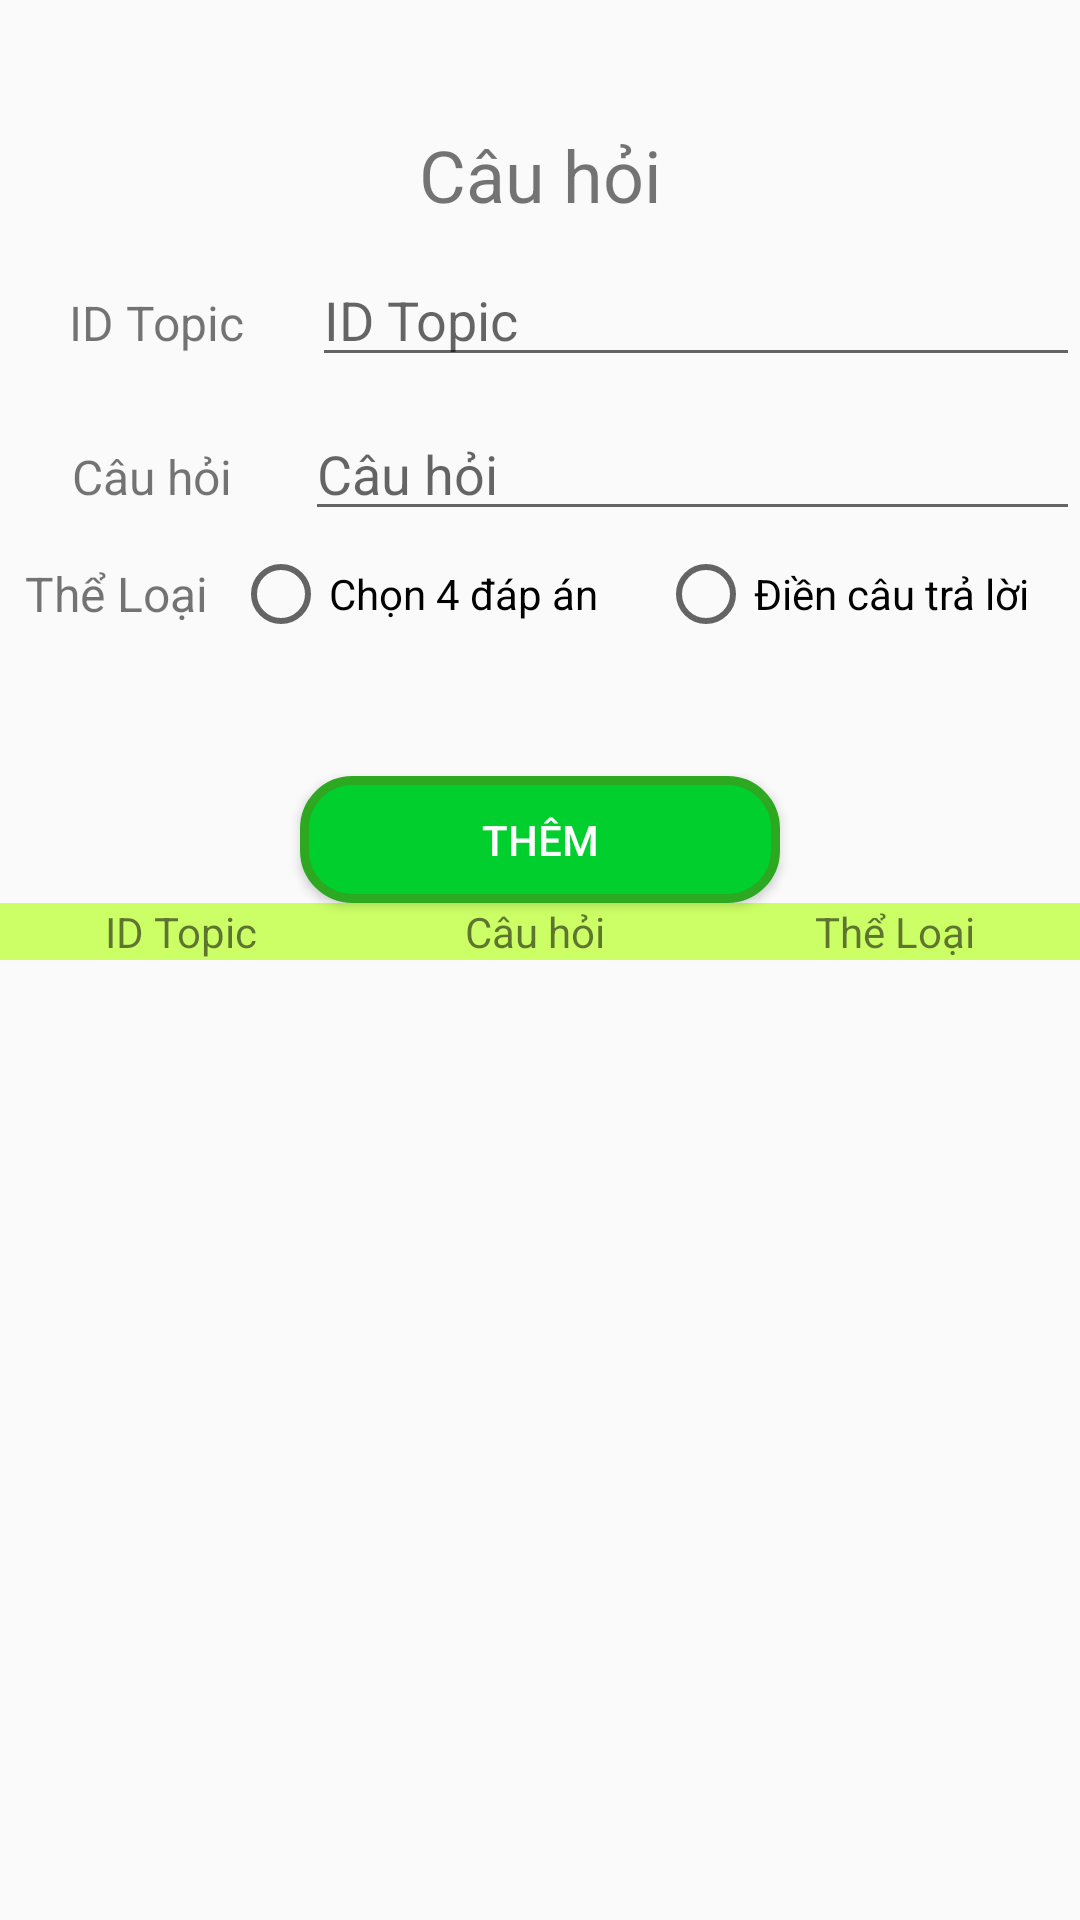

The Android layout XML behind this screen, and the referenced resources:
<!-- AndroidManifest.xml: application theme Theme.AppEnglish -->
<!-- res/layout/activity_pack_question.xml -->
<?xml version="1.0" encoding="utf-8"?>
<RelativeLayout xmlns:android="http://schemas.android.com/apk/res/android"
    xmlns:app="http://schemas.android.com/apk/res-auto"
    xmlns:tools="http://schemas.android.com/tools"
    android:layout_width="match_parent"
    android:layout_height="match_parent"
    tools:context=".PackQuestion">

        <LinearLayout
            android:layout_width="match_parent"
            android:layout_height="wrap_content"
            android:orientation="vertical">
            <ImageView
                android:id="@+id/imgBack"
                android:layout_width="wrap_content"
                android:layout_height="wrap_content"
                android:layout_marginTop="10dp"
                android:layout_marginLeft="10dp"
                app:srcCompat="@drawable/baseline_arrow_back_24" />

            <TextView
                android:id="@+id/textView5"
                android:layout_width="match_parent"
                android:layout_height="wrap_content"
                android:layout_marginTop="32dp"
                android:text="Câu hỏi"
                android:textAlignment="center"
                android:textSize="24sp" />

            <LinearLayout
                android:layout_width="match_parent"
                android:layout_height="match_parent"
                android:layout_marginTop="10dp"
                android:orientation="horizontal">

                <TextView
                    android:layout_width="wrap_content"
                    android:layout_height="wrap_content"
                    android:layout_weight="1"
                    android:text="ID Topic"
                    android:textAlignment="center"
                    android:textSize="16sp" />


                <EditText
                    android:id="@+id/txtIDTopic"
                    android:layout_width="wrap_content"
                    android:layout_height="wrap_content"
                    android:layout_weight="1"
                    android:ems="10"
                    android:hint="ID Topic"
                    android:inputType="number" />


            </LinearLayout>

            <LinearLayout
                android:layout_width="match_parent"
                android:layout_height="match_parent"
                android:layout_marginTop="10dp"
                android:orientation="horizontal">

                <TextView
                    android:layout_width="wrap_content"
                    android:layout_height="wrap_content"
                    android:layout_weight="1"
                    android:text="Câu hỏi"
                    android:textAlignment="center"
                    android:textSize="16sp" />

                <EditText
                    android:id="@+id/txtQuestion"
                    android:layout_width="wrap_content"
                    android:layout_height="wrap_content"
                    android:layout_weight="1"
                    android:ems="10"
                    android:hint="Câu hỏi"
                    android:inputType="textPersonName" />

            </LinearLayout>

            <LinearLayout
                android:layout_width="match_parent"
                android:layout_height="wrap_content"
                android:layout_marginTop="10dp"
                android:orientation="horizontal">

                <TextView
                    android:layout_width="wrap_content"
                    android:layout_height="wrap_content"
                    android:layout_weight="1"
                    android:text="Thể Loại"
                    android:textAlignment="center"
                    android:textSize="16sp" />

                <RadioGroup
                    android:layout_width="wrap_content"
                    android:layout_height="match_parent"
                    android:layout_weight="1"
                    android:orientation="horizontal">

                    <RadioButton
                        android:id="@+id/rdBtnSelect"
                        android:layout_width="wrap_content"
                        android:layout_height="wrap_content"
                        android:text="Chọn 4 đáp án" />

                    <RadioButton
                        android:id="@+id/rdBtnFill"
                        android:layout_width="wrap_content"
                        android:layout_height="wrap_content"
                        android:layout_marginLeft="20dp"
                        android:layout_weight="1"
                        android:text="Điền câu trả lời" />
                </RadioGroup>

            </LinearLayout>

            <Button
                android:id="@+id/btnAddQuestion"
                android:layout_width="match_parent"
                android:layout_height="wrap_content"
                android:layout_marginHorizontal="100dp"
                android:layout_marginTop="50dp"
                android:layout_weight="1"
                android:background="@drawable/radius_btn_green"
                android:textColor="@color/white"
                android:text="Thêm" />


            <LinearLayout
                android:layout_width="match_parent"
                android:layout_height="wrap_content"
                android:background="#ccff66"
                android:orientation="horizontal">

                <TextView
                    android:id="@+id/textView17"
                    android:layout_width="wrap_content"
                    android:layout_height="wrap_content"
                    android:layout_weight="1"
                    android:text="ID Topic"
                    android:textAlignment="center" />

                <TextView
                    android:id="@+id/textView16"
                    android:layout_width="wrap_content"
                    android:layout_height="wrap_content"
                    android:layout_weight="1"
                    android:text="Câu hỏi"
                    android:textAlignment="center" />

                <TextView
                    android:id="@+id/textView13"
                    android:layout_width="wrap_content"
                    android:layout_height="wrap_content"
                    android:layout_weight="1"
                    android:text="Thể Loại"
                    android:textAlignment="center" />
            </LinearLayout>

            <ListView
                android:id="@+id/listupdateviewID1"
                android:layout_width="match_parent"
                android:layout_height="300dp"
                android:layout_margin="10dp"
                android:padding="10dp"
                tools:layout_editor_absoluteX="8dp"
                tools:layout_editor_absoluteY="8dp" />

        </LinearLayout>

</RelativeLayout>
<!-- resources referenced by this layout -->
<resources>
  <color name="white">#FFFFFFFF</color>
  <!-- drawable radius_btn_green (drawable) -->
  <?xml version="1.0" encoding="utf-8"?>
  <shape xmlns:android="http://schemas.android.com/apk/res/android">
      <solid android:color="#00CF2D"/>
      <corners
          android:radius="16dp"/>
      <stroke
          android:width="3dp"
          android:color="#2CA921" />
  </shape>
  <style name="Theme.AppEnglish" parent="Theme.AppCompat.Light.NoActionBar">
          
          <item name="colorPrimary">@color/purple_500</item>
          <item name="colorPrimaryVariant">@color/purple_700</item>
          <item name="colorOnPrimary">@color/white</item>
          
          <item name="colorSecondary">@color/teal_200</item>
          <item name="colorSecondaryVariant">@color/teal_700</item>
          <item name="colorOnSecondary">@color/black</item>
          
          <item name="android:statusBarColor">?attr/colorPrimaryVariant</item>
          
      </style>
  <color name="purple_500">#FF6200EE</color>
  <color name="purple_700">#FF3700B3</color>
  <color name="teal_200">#FF03DAC5</color>
  <color name="teal_700">#FF018786</color>
  <color name="black">#FF000000</color>
</resources>
